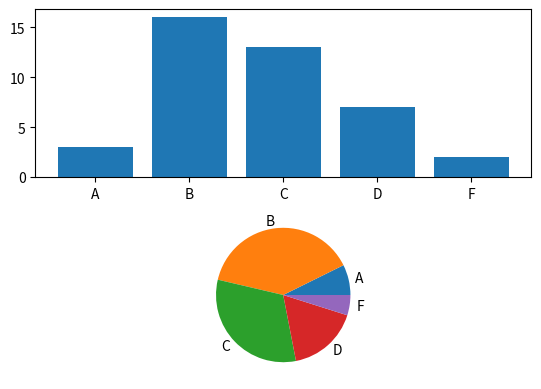
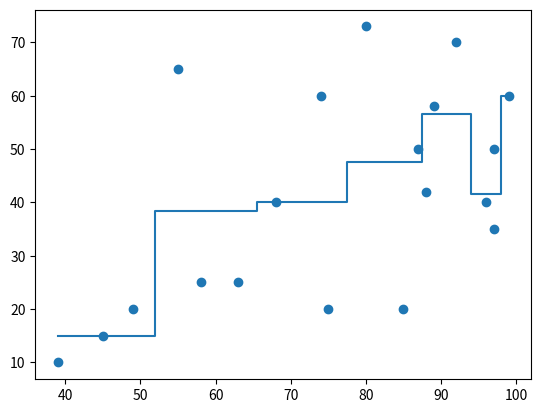
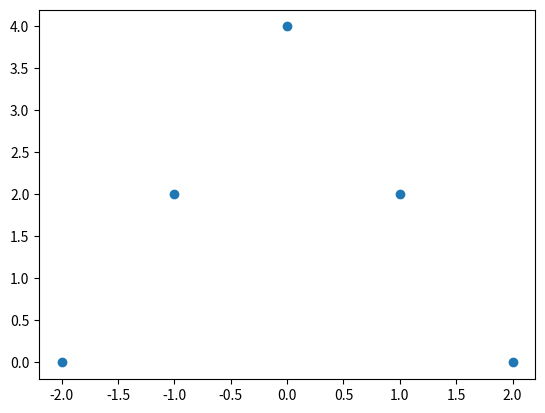

These figures' Python source, in order:
import statistics
import matplotlib.pyplot as plt

def p06_c_01():
    num = [
        65, 70, 20, 50, 60, 25, 55, 40, 10, 73, 50,
        60, 20, 40, 35, 15, 25, 45, 60, 40, 30, 10,
        27, 55, 20, 78, 35, 90, 65, 40, 30, 35, 75,
        60, 70, 45, 30, 65, 80, 55, 25,
    ]

    mean = statistics.mean(num)
    stdev = statistics.pstdev(num)
    thresh = [mean+1.5*stdev, mean, mean-stdev, mean-1.5*stdev, 0]

    x = list(range(5))
    x_labels = ['A', 'B', 'C', 'D', 'F']
    y = [0]*5
    for v in num:
        for i, t in enumerate(thresh):
            if v >= t:
                y[i] += 1
                break
    y_labels = [str(v) for v in y]

    fig, axs = plt.subplots(2)
    axs[0].bar(x, y, label=y_labels, tick_label=x_labels)
    axs[1].pie(y, labels=x_labels)

    fig.savefig('hw01-ch02_p06-c-01.svg')

def p09_a_01():
    fig, ax = plt.subplots()

    x = [55, 92, 49, 97, 99, 58, 89, 96, 39, 80, 87, 74, 85, 97, 75, 68, 45, 63, 88]
    y = [65, 70, 20, 50, 60, 25, 58, 40, 10, 73, 50, 60, 20, 35, 20, 40, 15, 25, 42]
    x, y = zip(*sorted(zip(x, y)))
    ax.scatter(x, y)

    reg_x = []
    reg_y = []
    bin = 3
    for i in range(0, len(x), bin):
        _x = x[i:i+bin]
        _y = y[i:i+bin]
        reg_x.append(_x[0])
        reg_x.append(_x[-1])
        reg_y.append(statistics.mean(_y))
        reg_y.append(statistics.mean(_y))
    ax.step(reg_x, reg_y, where='mid')

    fig.savefig('hw01-ch02_p09-a-01.svg')

def p10_b_01():
    fig, ax = plt.subplots()

    x = [-2, -1, 0, 1, 2]
    y = [0, 2, 4, 2, 0]
    ax.scatter(x, y)
    fig.savefig('hw01-ch02_p10-b-01.svg')

if __name__ == '__main__':
    p06_c_01()
    p09_a_01()
    p10_b_01()
